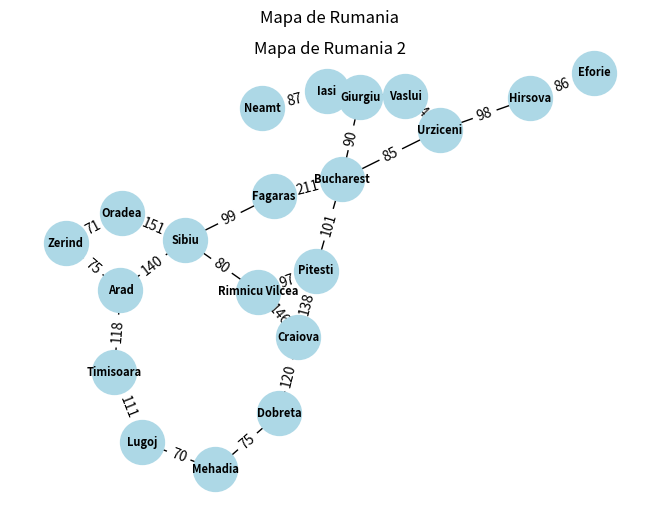

This figure's Python source:
#Se crea el grafo aparte,para unicamente lectura por parte del usuario
import networkx as nx
import matplotlib.pyplot as plt


# Define la clase nodo
class Nodo:
    def __init__(self, ciudad):
        self.ciudad = ciudad
        self.adjacent_Nodes = []

# Define la clase costos
class Costos:
    def __init__(self):
        self.nodes = []

    def add_city(self, ciudad, conexiones):
        node = Nodo(ciudad)
        for conexion, peso in conexiones.items():
            node.adjacent_Nodes.append((conexion, peso))
        self.nodes.append(node)

# Crear una instancia de la clase Costos
mapa_rumania = Costos()

# Agregar ciudades y conexiones
mapa_rumania.add_city("Arad", {"Zerind": 75, "Sibiu": 140, "Timisoara": 118})
mapa_rumania.add_city("Bucharest", {"Fagaras": 211, "Pitesti": 101, "Giurgiu": 90, "Urziceni": 85})
mapa_rumania.add_city("Craiova", {"Dobreta": 120, "Rimnicu Vilcea": 146, "Pitesti": 138})
mapa_rumania.add_city("Dobreta", {"Craiova": 120, "Mehadia": 75})
mapa_rumania.add_city("Eforie", {"Hirsova": 86})
mapa_rumania.add_city("Fagaras", {"Sibiu": 99, "Bucharest": 211})
mapa_rumania.add_city("Giurgiu", {"Bucharest": 90})
mapa_rumania.add_city("Hirsova", {"Urziceni": 98, "Eforie": 86})
mapa_rumania.add_city("Iasi", {"Neamt": 87, "Vaslui": 92})
mapa_rumania.add_city("Lugoj", {"Timisoara": 111, "Mehadia": 70})
mapa_rumania.add_city("Mehadia", {"Lugoj": 70, "Dobreta": 75})
mapa_rumania.add_city("Neamt", {"Iasi": 87})
mapa_rumania.add_city("Oradea", {"Zerind": 71, "Sibiu": 151})
mapa_rumania.add_city("Pitesti", {"Rimnicu Vilcea": 97, "Craiova": 138, "Bucharest": 101})
mapa_rumania.add_city("Rimnicu Vilcea", {"Sibiu": 80, "Craiova": 146, "Pitesti": 97})
mapa_rumania.add_city("Sibiu", {"Oradea": 151, "Arad": 140, "Rimnicu Vilcea": 80, "Fagaras": 99})
mapa_rumania.add_city("Timisoara", {"Lugoj": 111, "Arad": 118})
mapa_rumania.add_city("Urziceni", {"Bucharest": 85, "Hirsova": 98, "Vaslui": 142})
mapa_rumania.add_city("Vaslui", {"Iasi": 92, "Urziceni": 142})
mapa_rumania.add_city("Zerind", {"Oradea": 71, "Arad": 75})

# Crear un objeto grafo de NetworkX
G = nx.Graph()

# Agregar nodos y aristas al grafo
for node in mapa_rumania.nodes:
    G.add_node(node.ciudad)
    for conexion, peso in node.adjacent_Nodes:
        G.add_edge(node.ciudad, conexion, weight=peso)

# Dibujar el grafo
pos = nx.spring_layout(G)
labels = nx.get_edge_attributes(G, 'weight')
nx.draw(G, pos, with_labels=True, node_size=1000, node_color="lightblue", font_size=8, font_weight='bold', font_color="black")
nx.draw_networkx_edge_labels(G, pos, edge_labels=labels)
plt.title("Mapa de Rumania")
plt.suptitle("Mapa de Rumania 2")

plt.show()
